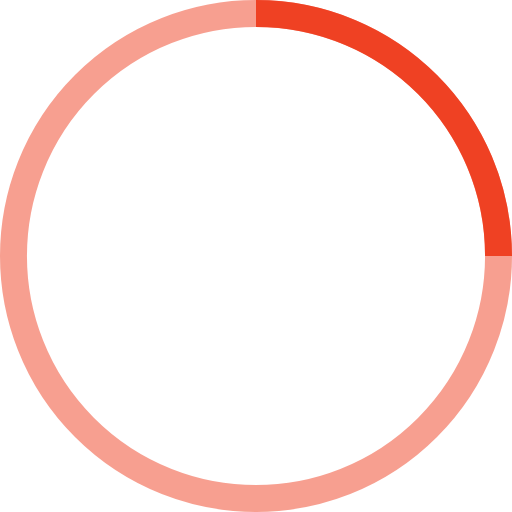
t = 0.00 s
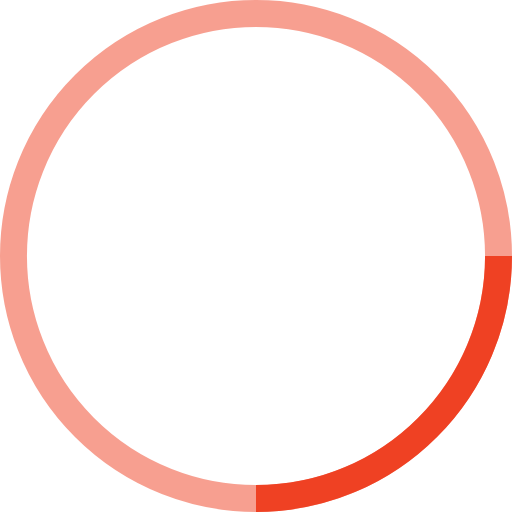
t = 0.25 s
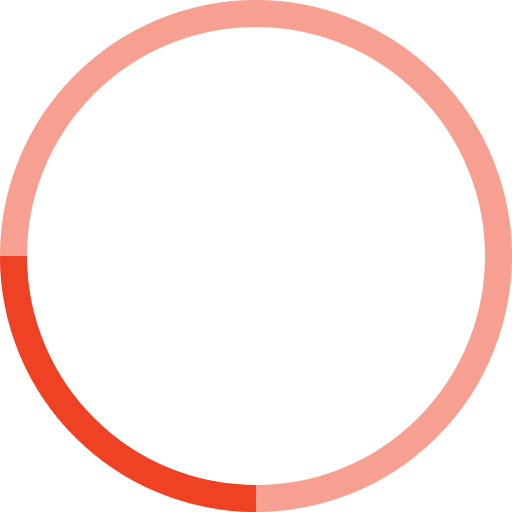
t = 0.50 s
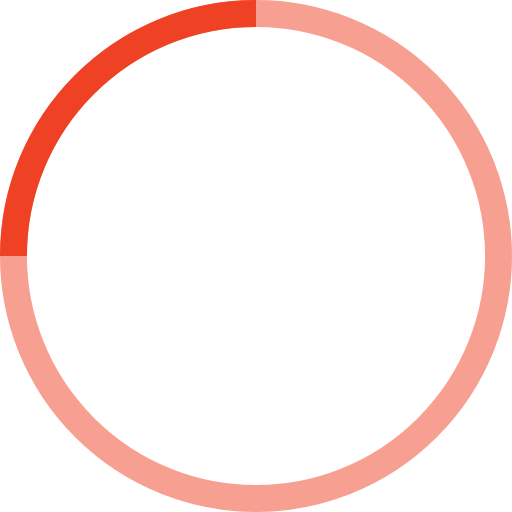
t = 0.75 s

The animated SVG that drew these frames (rendered in a browser with its animation timeline set to each time). Animation: 1 SMIL element (animateTransform=1); one cycle of 1.00 s, repeats indefinitely.

<svg width="38" height="38" viewBox="0 0 38 38" xmlns="http://www.w3.org/2000/svg" stroke="#EF4123"><g transform="translate(1 1)" stroke-width="2" fill="none" fill-rule="evenodd"><circle stroke-opacity=".5" cx="18" cy="18" r="18"/><path d="M36 18c0-9.94-8.06-18-18-18"><animateTransform attributeName="transform" type="rotate" from="0 18 18" to="360 18 18" dur="1s" repeatCount="indefinite"/></path></g></svg>
